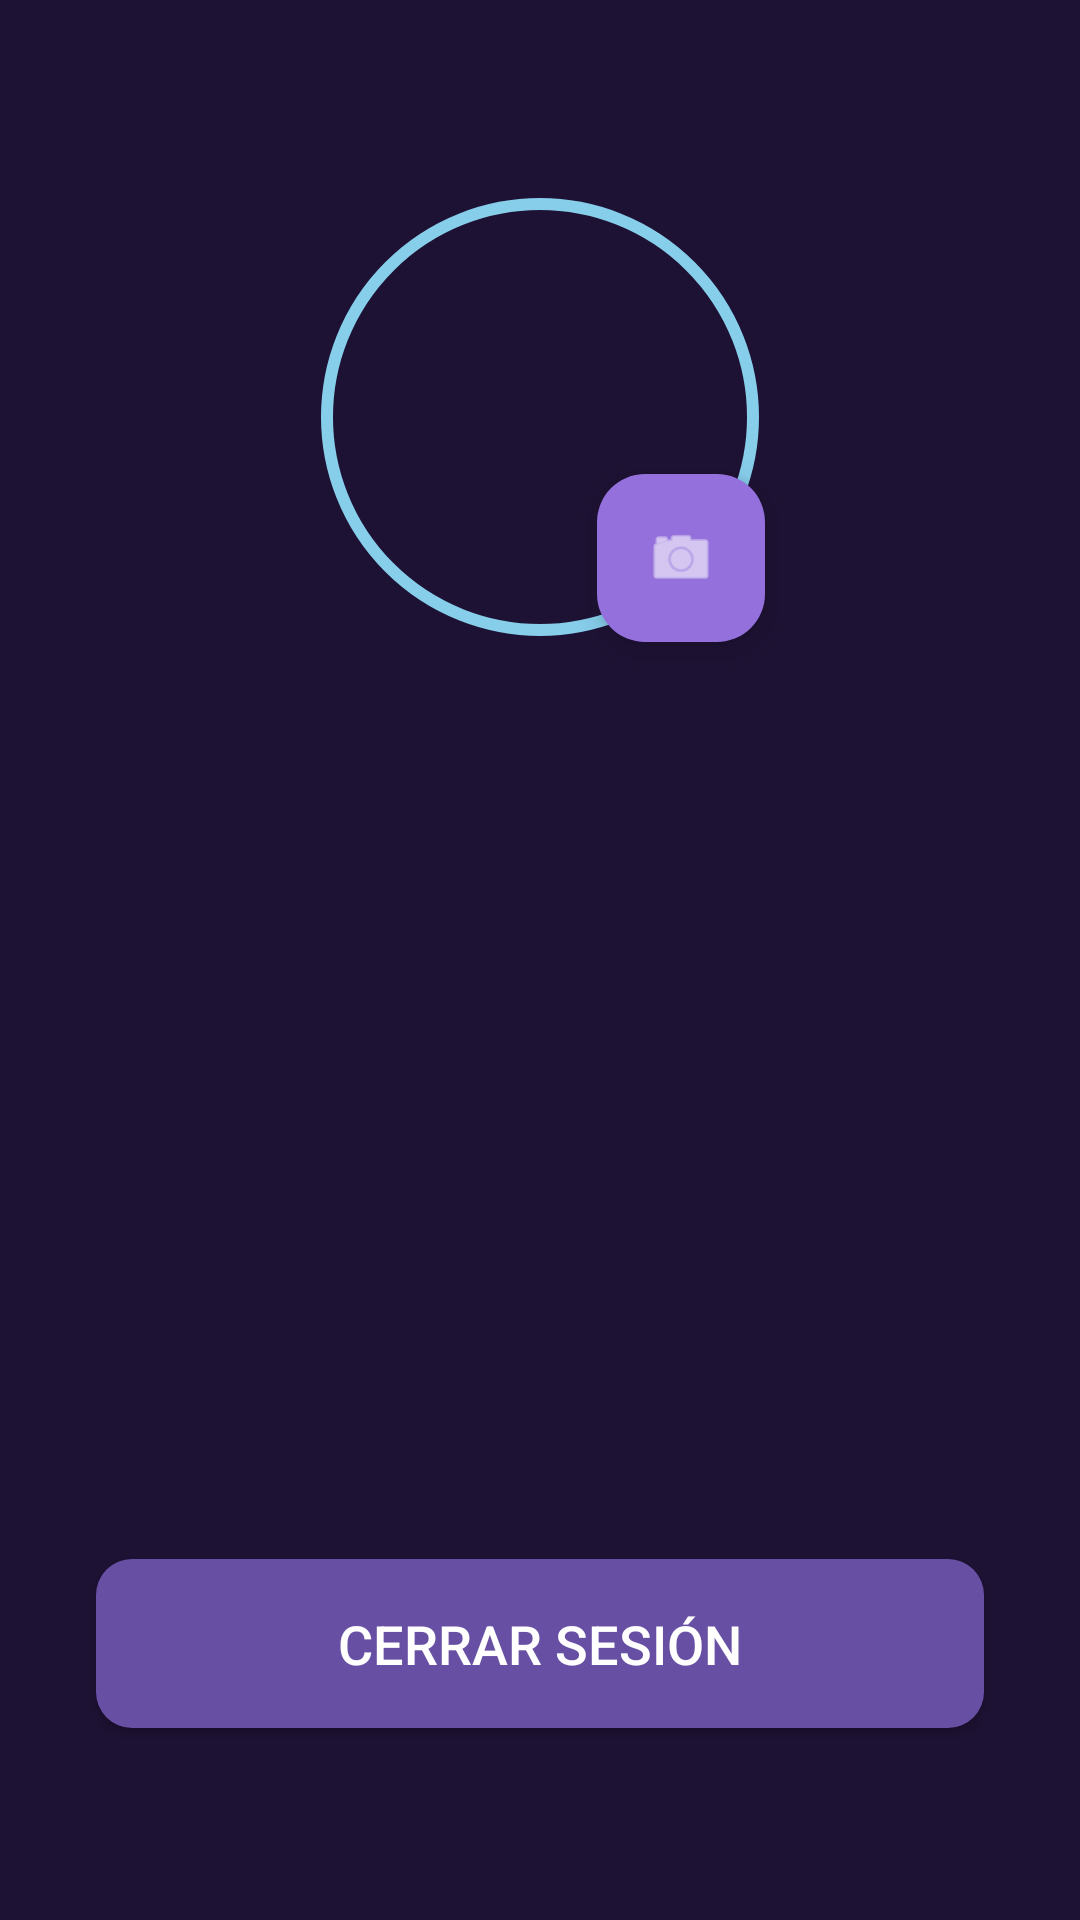

Android layout source for this screen:
<!-- AndroidManifest.xml: application theme Theme.TheMusicsHorizons -->
<!-- res/layout/fragment_profile.xml -->
<?xml version="1.0" encoding="utf-8"?>
<androidx.constraintlayout.widget.ConstraintLayout xmlns:android="http://schemas.android.com/apk/res/android"
    xmlns:app="http://schemas.android.com/apk/res-auto"
    xmlns:tools="http://schemas.android.com/tools"
    android:layout_width="match_parent"
    android:layout_height="match_parent"
    android:background="@color/fondo_oscuro"
    tools:context=".fragments.ProfileFragment">

    <com.google.android.material.imageview.ShapeableImageView
        android:id="@+id/profileImageView"
        android:layout_width="150dp"
        android:layout_height="150dp"
        android:layout_marginTop="64dp"
        android:padding="4dp"
        android:src="@drawable/ic_person"
        app:layout_constraintEnd_toEndOf="parent"
        app:layout_constraintStart_toStartOf="parent"
        app:layout_constraintTop_toTopOf="parent"
        app:shapeAppearanceOverlay="@style/ShapeAppearance.App.CircleImageView"
        app:strokeColor="@color/celeste"
        app:strokeWidth="4dp" />

    <com.google.android.material.floatingactionbutton.FloatingActionButton
        android:id="@+id/editProfileImageButton"
        android:layout_width="wrap_content"
        android:layout_height="wrap_content"
        android:src="@android:drawable/ic_menu_camera"
        app:backgroundTint="@color/morado"
        app:layout_constraintBottom_toBottomOf="@+id/profileImageView"
        app:layout_constraintEnd_toEndOf="@+id/profileImageView"
        app:tint="@color/white" />

    <TextView
        android:id="@+id/usernameProfileTextView"
        android:layout_width="wrap_content"
        android:layout_height="wrap_content"
        android:layout_marginTop="24dp"
        android:textColor="@color/white"
        android:textSize="28sp"
        android:textStyle="bold"
        app:layout_constraintEnd_toEndOf="parent"
        app:layout_constraintStart_toStartOf="parent"
        app:layout_constraintTop_toBottomOf="@+id/profileImageView"
        tools:text="NombreDeUsuario" />

    <TextView
        android:id="@+id/emailProfileTextView"
        android:layout_width="wrap_content"
        android:layout_height="wrap_content"
        android:layout_marginTop="8dp"
        android:textColor="@color/celeste"
        android:textSize="16sp"
        app:layout_constraintEnd_toEndOf="parent"
        app:layout_constraintStart_toStartOf="parent"
        app:layout_constraintTop_toBottomOf="@+id/usernameProfileTextView"
        tools:text="usuario@email.com" />

    <Button
        android:id="@+id/logoutButton"
        style="@style/App.Button.Primary"
        android:layout_width="0dp"
        android:layout_height="wrap_content"
        android:layout_marginStart="32dp"
        android:layout_marginEnd="32dp"
        android:layout_marginBottom="64dp"
        android:backgroundTint="@color/gris_oscuro"
        android:text="Cerrar Sesión"
        android:textSize="18sp"
        app:layout_constraintBottom_toBottomOf="parent"
        app:layout_constraintEnd_toEndOf="parent"
        app:layout_constraintStart_toStartOf="parent" />

</androidx.constraintlayout.widget.ConstraintLayout>
<!-- resources referenced by this layout -->
<resources>
  <color name="celeste">#87CEEB</color>
  <color name="fondo_oscuro">#1E1234</color>
  <color name="gris_oscuro">#374151</color>
  <color name="morado">#9370DB</color>
  <color name="white">#FFFFFFFF</color>
  <style name="App.Button.Primary" parent="Widget.AppCompat.Button">
          <item name="android:background">@drawable/button_background</item>
          <item name="android:textColor">@color/white</item>
          <item name="android:textSize">20sp</item>
          <item name="android:paddingTop">12dp</item>
          <item name="android:paddingBottom">12dp</item>
      </style>
  <style name="ShapeAppearance.App.CircleImageView" parent="">
          <item name="cornerFamily">rounded</item>
          <item name="cornerSize">50%</item>
      </style>
  <style name="Theme.TheMusicsHorizons" parent="Base.Theme.TheMusicsHorizons" />
  <!-- drawable button_background (drawable) -->
  <?xml version="1.0" encoding="utf-8"?>
  <shape xmlns:android="http://schemas.android.com/apk/res/android">
      <solid android:color="@color/morado"/>
      <corners android:radius="12dp"/>
  </shape>
  <style name="Base.Theme.TheMusicsHorizons" parent="Theme.Material3.DayNight.NoActionBar">
          
          
      </style>
</resources>
